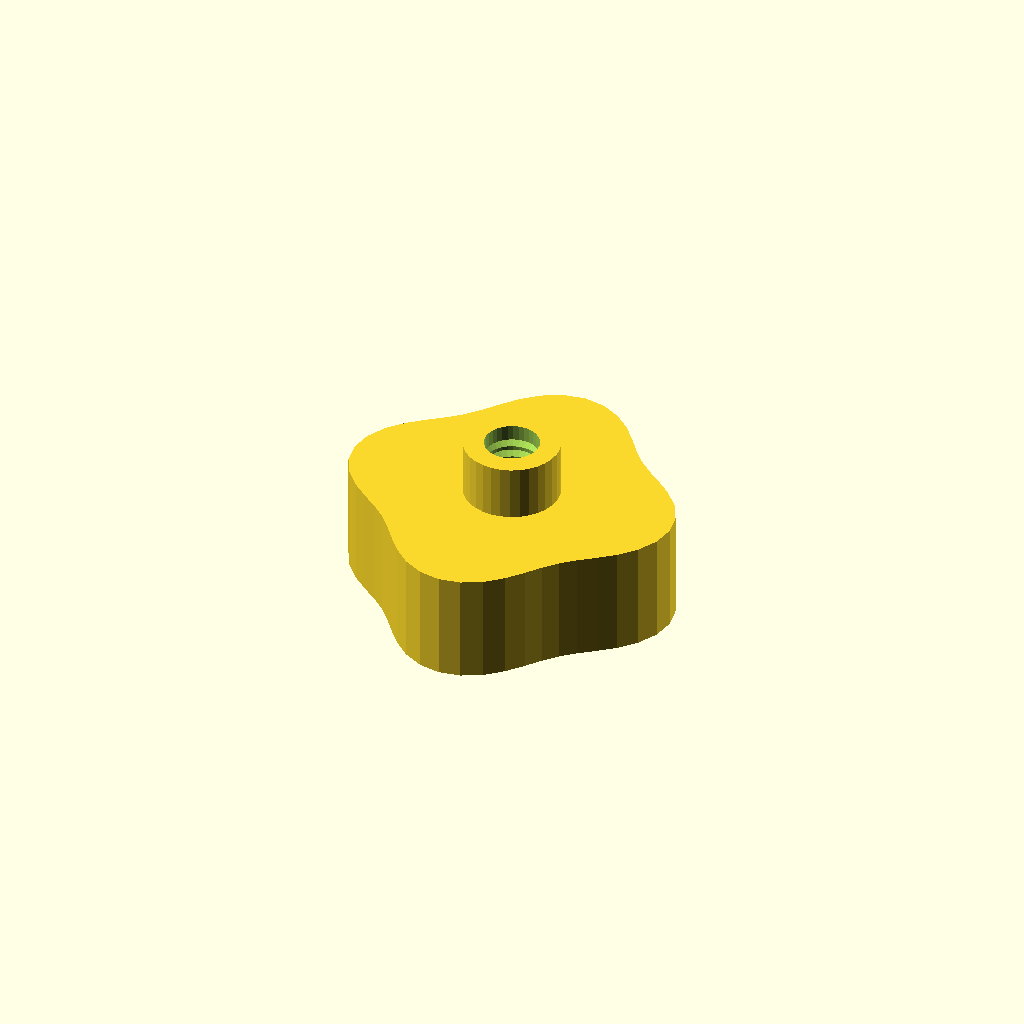
Cell 1: rendered with the file's own defaults.
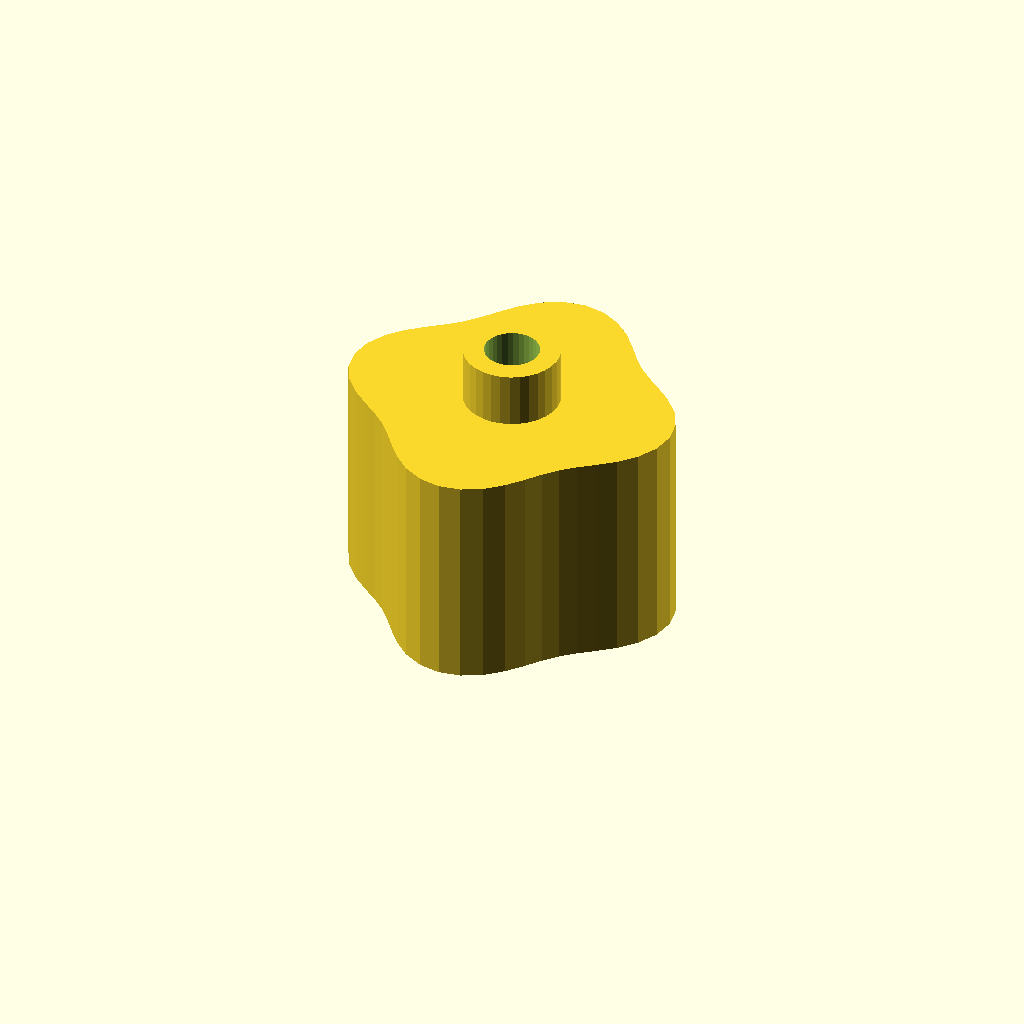
Cell 2: grip_h = 32 (everything else at default).
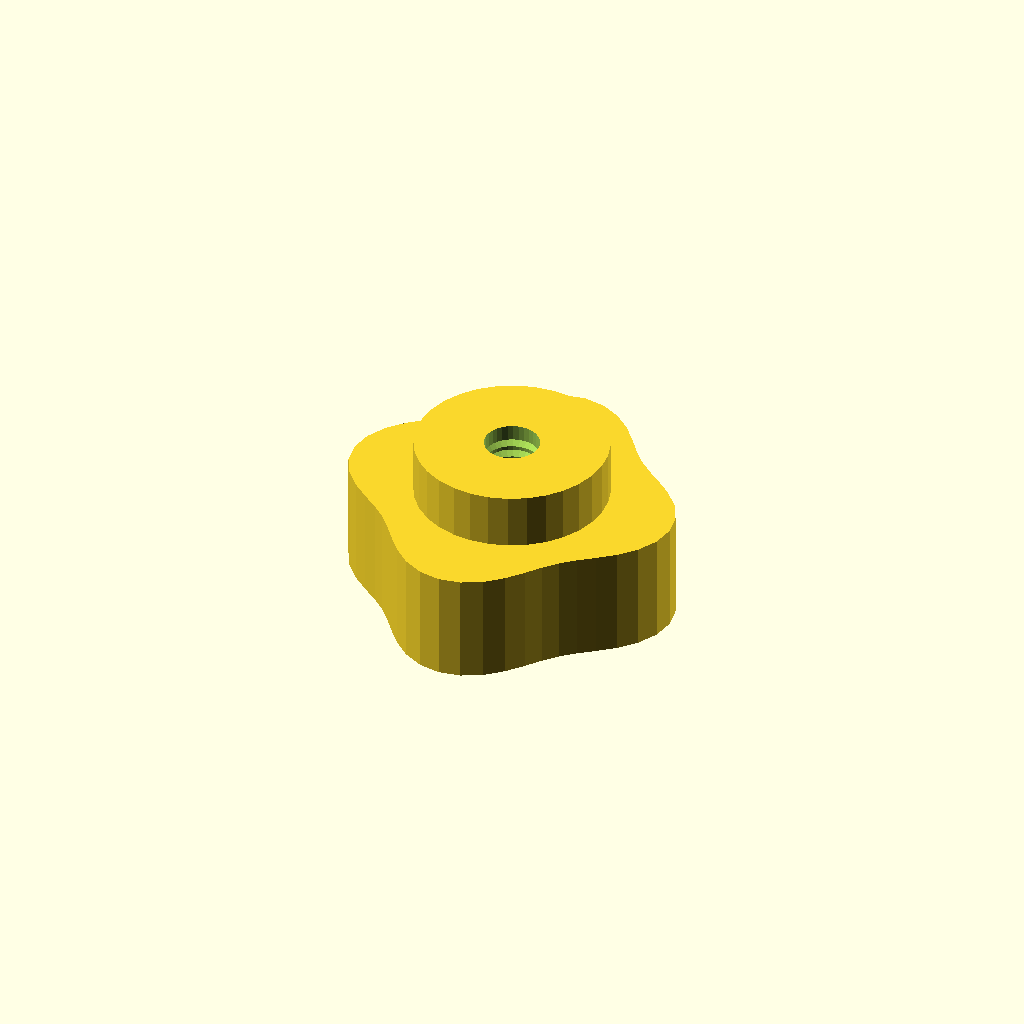
Cell 3: boss_d = 27.88 (everything else at default).
All cells are drawn from one camera (rotation 55°, 0°, 25°, orthographic, colour scheme Cornfield), so only the parameter changes between them.
Source of the model, optional_data/data/gen3/thumbscrews/part_0067.scad:
$fn = 32;

// ----------------------------------------------------------------------
// Thumb nut: 4 lobe grip, 24 mm tall, M7.94 thread
// ----------------------------------------------------------------------

// --- parameters (mm) ---
base_r = 22;              // grip base radius
lobe_amp = 2.5;           // lobe height above the base radius
lobes = 4;                // number of grip lobes
grip_h = 16;              // grip height
boss_d = 13.94;           // threaded boss diameter
boss_h = 8;               // boss height
bore_d = 7.94;            // thread core diameter
pitch = 1.75;             // thread pitch
thread_d = 1.05;          // thread depth

grip = [[24.5, 0], [23.958, 3.154], [22.458, 6.018], [20.325, 8.419], [17.97, 10.375], [15.736, 12.075], [13.789, 13.789], [12.075, 15.736], [10.375, 17.97], [8.419, 20.325], [6.018, 22.458], [3.154, 23.958], [0, 24.5], [-3.154, 23.958], [-6.018, 22.458], [-8.419, 20.325], [-10.375, 17.97], [-12.075, 15.736], [-13.789, 13.789], [-15.736, 12.075], [-17.97, 10.375], [-20.325, 8.419], [-22.458, 6.018], [-23.958, 3.154], [-24.5, 0], [-23.958, -3.154], [-22.458, -6.018], [-20.325, -8.419], [-17.97, -10.375], [-15.736, -12.075], [-13.789, -13.789], [-12.075, -15.736], [-10.375, -17.97], [-8.419, -20.325], [-6.018, -22.458], [-3.154, -23.958], [0, -24.5], [3.154, -23.958], [6.018, -22.458], [8.419, -20.325], [10.375, -17.97], [12.075, -15.736], [13.789, -13.789], [15.736, -12.075], [17.97, -10.375], [20.325, -8.419], [22.458, -6.018], [23.958, -3.154]];

difference() {
  union() {
    /* grip outline extruded straight up */
    linear_extrude(height = grip_h) polygon(grip);
    /* boss sunk half a millimetre into the grip */
    translate([0, 0, grip_h - 0.5]) cylinder(h = boss_h + 0.5, d = boss_d);
  }
  /* threaded bore through grip and boss */
  translate([0, 0, -2.5]) cylinder(h = grip_h + boss_h + 5, d = bore_d);
  translate([0, 0, 2.0]) rotate_extrude() polygon([[2.969, 0], [2.969, 20], [3.469, 20], [5.019, 19.125], [3.469, 18.25], [5.019, 17.375], [3.469, 16.5], [5.019, 15.625], [3.469, 14.75], [5.019, 13.875], [3.469, 13], [5.019, 12.125], [3.469, 11.25], [5.019, 10.375], [3.469, 9.5], [5.019, 8.625], [3.469, 7.75], [5.019, 6.875], [3.469, 6], [5.019, 5.125], [3.469, 4.25], [5.019, 3.375], [3.469, 2.5], [5.019, 1.625], [3.469, 0], [2.969, 0]]);
}
Parameter table extracted from the source (name, type, default, range or options):
base_r: number, default 22
lobe_amp: number, default 2.5
lobes: number, default 4
grip_h: number, default 16
boss_d: number, default 13.94
boss_h: number, default 8
bore_d: number, default 7.94
pitch: number, default 1.75
thread_d: number, default 1.05
